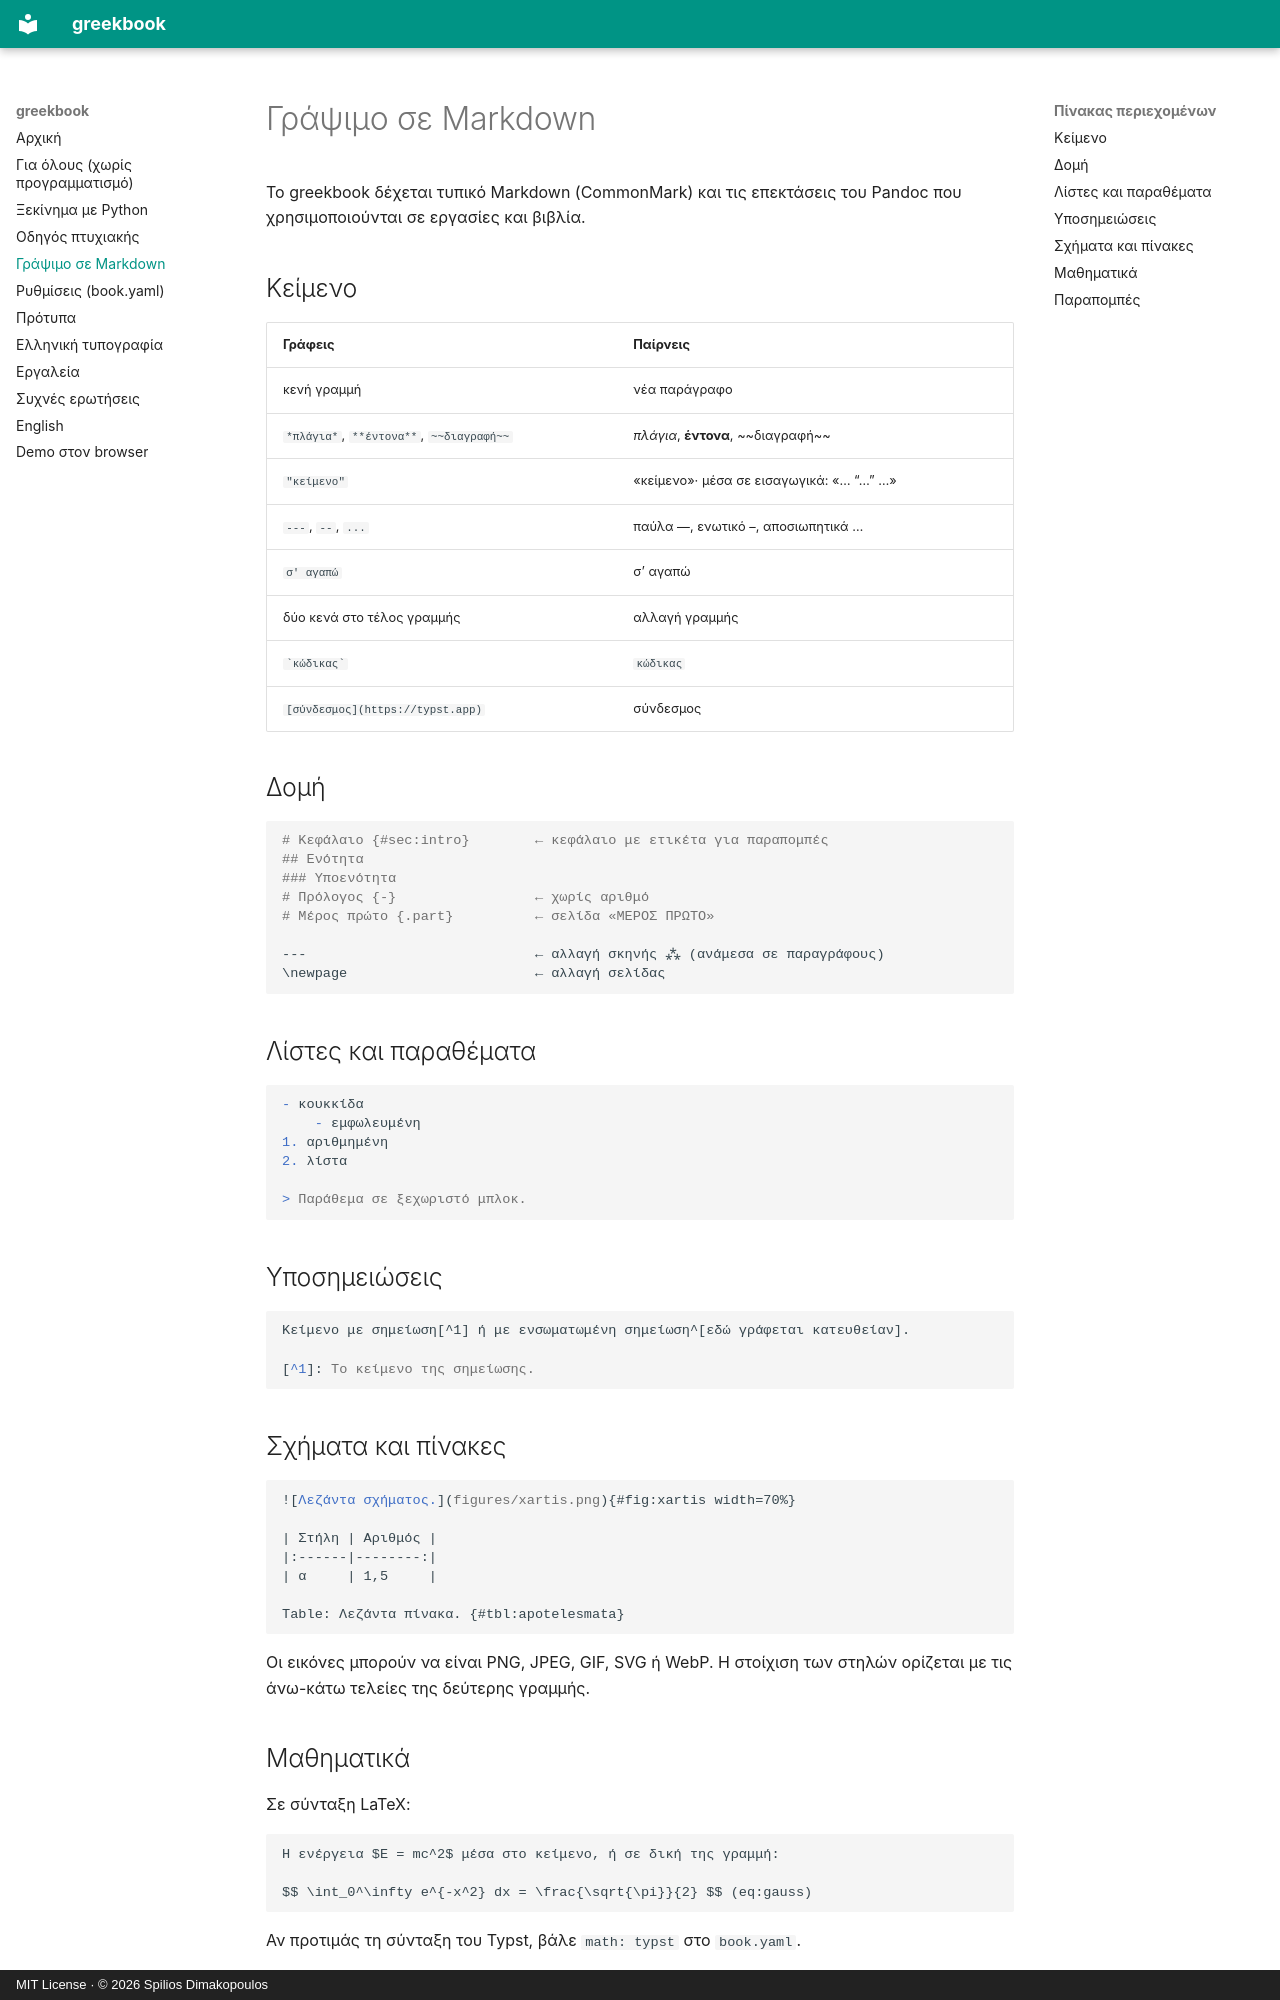

repository: SpiliosDimakopoulos/greekbook · page: grafi/index.html · generator: mkdocs · copyright: MIT License · © 2026 Spilios Dimakopoulos

# Γράψιμο σε Markdown

Το greekbook δέχεται τυπικό Markdown (CommonMark) και τις επεκτάσεις του Pandoc που
χρησιμοποιούνται σε εργασίες και βιβλία.

## Κείμενο

| Γράφεις | Παίρνεις |
|---|---|
| κενή γραμμή | νέα παράγραφο |
| `*πλάγια*`, `**έντονα**`, `~~διαγραφή~~` | *πλάγια*, **έντονα**, ~~διαγραφή~~ |
| `"κείμενο"` | «κείμενο»· μέσα σε εισαγωγικά: «… “…” …» |
| `---`, `--`, `...` | παύλα —, ενωτικό –, αποσιωπητικά … |
| `σ' αγαπώ` | σ’ αγαπώ |
| δύο κενά στο τέλος γραμμής | αλλαγή γραμμής |
| `` `κώδικας` `` | `κώδικας` |
| `[σύνδεσμος](https://typst.app)` | σύνδεσμος |

## Δομή

```markdown
# Κεφάλαιο {#sec:intro}        ← κεφάλαιο με ετικέτα για παραπομπές
## Ενότητα
### Υποενότητα
# Πρόλογος {-}                 ← χωρίς αριθμό
# Μέρος πρώτο {.part}          ← σελίδα «ΜΕΡΟΣ ΠΡΩΤΟ»

---                            ← αλλαγή σκηνής ⁂ (ανάμεσα σε παραγράφους)
\newpage                       ← αλλαγή σελίδας
```

## Λίστες και παραθέματα

```markdown
- κουκκίδα
    - εμφωλευμένη
1. αριθμημένη
2. λίστα

> Παράθεμα σε ξεχωριστό μπλοκ.
```

## Υποσημειώσεις

```markdown
Κείμενο με σημείωση[^1] ή με ενσωματωμένη σημείωση^[εδώ γράφεται κατευθείαν].

[^1]: Το κείμενο της σημείωσης.
```

## Σχήματα και πίνακες

```markdown
![Λεζάντα σχήματος.](figures/xartis.png){#fig:xartis width=70%}

| Στήλη | Αριθμός |
|:------|--------:|
| α     | 1,5     |

Table: Λεζάντα πίνακα. {#tbl:apotelesmata}
```

Οι εικόνες μπορούν να είναι PNG, JPEG, GIF, SVG ή WebP. Η στοίχιση των στηλών
ορίζεται με τις άνω-κάτω τελείες της δεύτερης γραμμής.
